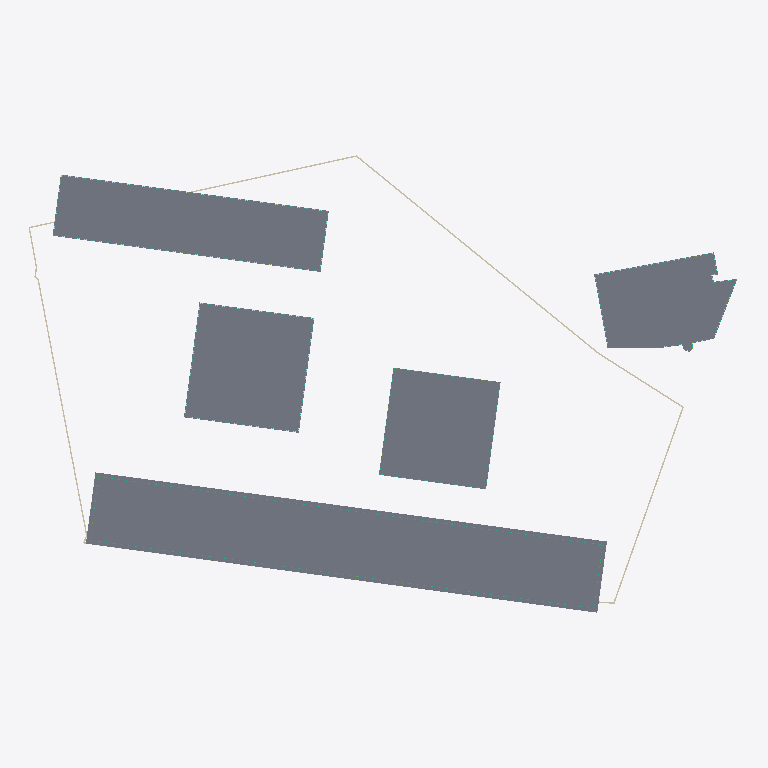
Plan cut of the same IFC building model at storey 'H-GF' (level 0.00 m, cut at 1.40 m), seen from above with north up, elements coloured by IFC class (only those large enough to see are counted): 6 slabs (grey), 6 walls (beige), 5 curtain walls (teal), 3 plates (pale blue). Cut surfaces are drawn darker.
Extent 184.1 m × 118.4 m × 108.3 m (x, y, z). Storeys (64): U-B1 at -10.50 m; U-B2 at -7.00 m; U-B3 at -3.50 m; H-GF at 0.00 m; T-GF at 0.00 m; P-GF at 0.00 m; O-GF at 0.00 m; E-GF at 0.00 m; U-Roof at 0.00 m; T-L2 at 4.50 m; O-L2 at 4.50 m; E-L1 at 4.50 m; P-L at 5.00 m; H-L2 at 6.00 m; T-L3 at 7.70 m; E-L2 at 7.70 m. Elements (486): 150 IfcSlab, 96 IfcMember, 71 IfcCurtainWall, 53 IfcBuildingElementProxy, 42 IfcPlate, 38 IfcWall, 26 IfcRailing, 5 IfcRoof, 3 IfcSolarDevice, 2 IfcCovering.

HEADER;
FILE_DESCRIPTION(('ViewDefinition[DesignTransferView]'),'2;1');
FILE_NAME('/dev/null','2026-11-09T22:25:47+00:00',(''),(''),'IfcOpenShell 0.9.0.post1','IfcOpenShell 0.9.0.post1','Nobody');
FILE_SCHEMA(('IFC4'));
ENDSEC;
DATA;
#1=IFCPROJECT('0gpBA2oa99wOgKQ1RHDsRZ',$,'Option B — twin towers on a podium',$,$,$,$,(#10),#5);
#12=IFCSITE('2ZanTT1Uj2KR62Vimk3uoD',$,'Site',$,$,#426,#421,$,$,$,$,$,$,$);
#430=IFCBUILDING('3lK_gl$oP79O8raMP9EcW0',$,'Hotel tower','Hotel',$,$,$,$,$,$,$,$);
#45316=IFCBUILDING('3lSsQFMBL3rvw0z34fQJKF',$,'Residential tower','Residential',$,$,$,$,$,$,$,$);
#79868=IFCBUILDING('06eAAT9Fv49QtvRuYvvg1W',$,'Podium (retail + conference)','Retail',$,$,$,$,$,$,$,$);
#83326=IFCBUILDING('24K6yWzhX43fpmjbogP3je',$,'North office wing','Office',$,$,$,$,$,$,$,$);
#94125=IFCBUILDING('1M04VXicD1hgcFz2y$WcSX',$,'Existing corner office (parcel 1133/12)','Office (existing, kept)',$,$,$,$,$,$,$,$);
#107477=IFCBUILDING('1Mn7NXyS91jvZyegi80o0S',$,'Underground parking','Parking / technical',$,$,$,$,$,$,$,$);
#437=IFCBUILDINGSTOREY('3R4BNptrD6Wfx1xAc$bGrB',$,'H-GF',$,$,#448,$,$,$,0.0);
#1609=IFCBUILDINGSTOREY('3CTKZ3V1D5bwRwysTDFAP7',$,'H-L2',$,$,#1619,$,$,$,6.0);
#2806=IFCBUILDINGSTOREY('0vFdZmiOjDneka8Gc5fVHx',$,'H-L3',$,$,#2816,$,$,$,11.0);
#4496=IFCBUILDINGSTOREY('3k3Tw0MN17Kum5RWb3PS1T',$,'H-L4',$,$,#4506,$,$,$,14.3);
#6184=IFCBUILDINGSTOREY('2P63CQw7D6Rec3ajlVI5Wf',$,'H-L5',$,$,#6194,$,$,$,17.6);
#7872=IFCBUILDINGSTOREY('3Y6M1AEwjFFAD_ZzI$YNZs',$,'H-L6',$,$,#7882,$,$,$,20.9);
#9560=IFCBUILDINGSTOREY('2qvWH2CDPFGgjy$84FZuAH',$,'H-L7',$,$,#9570,$,$,$,24.2);
#11248=IFCBUILDINGSTOREY('0W$mQ_BqDFCfITqKT_r8eM',$,'H-L8',$,$,#11258,$,$,$,27.5);
#12936=IFCBUILDINGSTOREY('1i1QXt1CrAlQ65$VlkjDC6',$,'H-L9',$,$,#12946,$,$,$,30.8);
#14624=IFCBUILDINGSTOREY('3pXyTzlH19V8TKiucGCsgW',$,'H-L10',$,$,#14634,$,$,$,34.1);
#16312=IFCBUILDINGSTOREY('13HbgHoPrFBfad4SDhWMQ1',$,'H-L11',$,$,#16322,$,$,$,37.4);
#18000=IFCBUILDINGSTOREY('1CINLDBMvF8ejhfeth6szh',$,'H-L12',$,$,#18010,$,$,$,40.7);
#19688=IFCBUILDINGSTOREY('3lSwrTI_rFyAjL48PviKsg',$,'H-L13',$,$,#19698,$,$,$,44.0);
#21376=IFCBUILDINGSTOREY('0Kx9DCcLzEchTHuLSPE4tO',$,'H-L14',$,$,#21386,$,$,$,47.3);
#23064=IFCBUILDINGSTOREY('03du0hrrX2BPVEPHTVUbcC',$,'H-L15',$,$,#23074,$,$,$,50.6);
#24752=IFCBUILDINGSTOREY('3qnOMQMeXCNhFGGBTJEwP4',$,'H-L16',$,$,#24762,$,$,$,53.9);
#26440=IFCBUILDINGSTOREY('2Dn1UslwT4_fNKX5xmfSWA',$,'H-L17',$,$,#26450,$,$,$,57.2);
#28128=IFCBUILDINGSTOREY('1T17sfaOL0bfFJDEFeoIJG',$,'H-L18',$,$,#28138,$,$,$,60.5);
#29816=IFCBUILDINGSTOREY('3ZgVe5IZPDpAVu723eh7LU',$,'H-L19',$,$,#29826,$,$,$,63.8);
#31504=IFCBUILDINGSTOREY('36yKrxy7zFkRPyzyGvcSKy',$,'H-L20',$,$,#31514,$,$,$,67.1);
#33192=IFCBUILDINGSTOREY('1d3oFXO_P4uPZDcLrtIRPw',$,'H-L21',$,$,#33202,$,$,$,70.4);
#34880=IFCBUILDINGSTOREY('0AKm$k1hrCqBY5_iaszNoK',$,'H-L22',$,$,#34890,$,$,$,73.7);
#36568=IFCBUILDINGSTOREY('008wKOcvT0IOJWcsYyC8Uw',$,'H-L23',$,$,#36578,$,$,$,77.0);
#38256=IFCBUILDINGSTOREY('2CSNh0NLn8afoQWLrqCjC_',$,'H-L24',$,$,#38266,$,$,$,80.3);
#39944=IFCBUILDINGSTOREY('0IQM$LHh14BuKd0eQjE0Vo',$,'H-L25',$,$,#39954,$,$,$,83.6);
#41632=IFCBUILDINGSTOREY('3fYzoP2k17wASoXwbh2267',$,'H-L26',$,$,#41642,$,$,$,86.9);
#43320=IFCBUILDINGSTOREY('1dvuA8H3r4$RVzV1fc4cZ2',$,'H-L27',$,$,#43330,$,$,$,90.2);
#45008=IFCBUILDINGSTOREY('3XZ2NahAH9rgA4tqWyoCh7',$,'H-Roof',$,$,#45018,$,$,$,93.5);
#45322=IFCBUILDINGSTOREY('3NjyIIyff7_ev6kBI_F7m5',$,'T-GF',$,$,#45333,$,$,$,0.0);
#46379=IFCBUILDINGSTOREY('01ZMAcALj6kx7sNvZzkmWf',$,'T-L2',$,$,#46389,$,$,$,4.5);
#47684=IFCBUILDINGSTOREY('10WyzGNJz7pBjOLGxuBrpH',$,'T-L3',$,$,#47694,$,$,$,7.7);
#48953=IFCBUILDINGSTOREY('3QE2gHIWT5$v46aCxEAzhF',$,'T-L4',$,$,#48963,$,$,$,10.9);
#50222=IFCBUILDINGSTOREY('1RgBa2SYLDDxSfioGWDQbh',$,'T-L5',$,$,#50232,$,$,$,14.1);
#51521=IFCBUILDINGSTOREY('0plaJJ2lnBuh6Gt_Djw3ke',$,'T-L6',$,$,#51531,$,$,$,17.3);
#52790=IFCBUILDINGSTOREY('3orU$f18LFXQcpE164vJ3A',$,'T-L7',$,$,#52800,$,$,$,20.5);
#54059=IFCBUILDINGSTOREY('2OojU5WCT9mOxcza8CE95o',$,'T-L8',$,$,#54069,$,$,$,23.7);
#55358=IFCBUILDINGSTOREY('2K6pGZxrH4f8xxn4t_5BnU',$,'T-L9',$,$,#55368,$,$,$,26.9);
#56627=IFCBUILDINGSTOREY('3bH1m9_fv4GB$ewZFaFoss',$,'T-L10',$,$,#56637,$,$,$,30.1);
#57896=IFCBUILDINGSTOREY('3DfFDqWWH7OvdZ$FrnCReP',$,'T-L11',$,$,#57906,$,$,$,33.3);
#59195=IFCBUILDINGSTOREY('0QWGF1pMv3X9u6_VGC9Ub8',$,'T-L12',$,$,#59205,$,$,$,36.5);
#60464=IFCBUILDINGSTOREY('1YqwbvK9TD$uxl_E5YeF5h',$,'T-L13',$,$,#60474,$,$,$,39.7);
#61733=IFCBUILDINGSTOREY('08kG$6atPCKA2hnmdhe9yB',$,'T-L14',$,$,#61743,$,$,$,42.9);
#63032=IFCBUILDINGSTOREY('2Jh$m9Udf1o8byZ6moNmyT',$,'T-L15',$,$,#63042,$,$,$,46.1);
#64301=IFCBUILDINGSTOREY('2fPrOAO1nByfV30TwzC1eG',$,'T-L16',$,$,#64311,$,$,$,49.3);
#65570=IFCBUILDINGSTOREY('0X9cdP0JrBV9i$$Rqij2Nu',$,'T-L17',$,$,#65580,$,$,$,52.5);
#66869=IFCBUILDINGSTOREY('3V0eVp3T9AP9hY9rex5Y8z',$,'T-L18',$,$,#66879,$,$,$,55.7);
#68138=IFCBUILDINGSTOREY('3xKITSE$H3e9KiZHKoBDwj',$,'T-L19',$,$,#68148,$,$,$,58.9);
#69407=IFCBUILDINGSTOREY('3_1aFS4Vf8Ev7RozfdaOZM',$,'T-L20',$,$,#69417,$,$,$,62.1);
#70706=IFCBUILDINGSTOREY('0YmRp4aN1Fbu11p$3Ai4d4',$,'T-L21',$,$,#70716,$,$,$,65.3);
#71975=IFCBUILDINGSTOREY('2koNOZ5ZX2P8cPKNAHMovw',$,'T-L22',$,$,#71985,$,$,$,68.5);
#73244=IFCBUILDINGSTOREY('1ngPqEfb59EP48ZlyLKrAy',$,'T-L23',$,$,#73254,$,$,$,71.7);
#74543=IFCBUILDINGSTOREY('0ftoQlQVn2rRGNzYJzepHL',$,'T-L24',$,$,#74553,$,$,$,74.9);
#75812=IFCBUILDINGSTOREY('0leHAYs3bBGernw$me1tjW',$,'T-L25',$,$,#75822,$,$,$,78.1);
#77081=IFCBUILDINGSTOREY('3OqetSqQD0Fhxxp_X4Ys76',$,'T-L26',$,$,#77091,$,$,$,81.3);
#78380=IFCBUILDINGSTOREY('05GmqH_4X3gg4sW$Av9cLT',$,'T-L27',$,$,#78390,$,$,$,84.5);
#79649=IFCBUILDINGSTOREY('2bZVhPfh5F88U9gwRjigyo',$,'T-Roof',$,$,#79659,$,$,$,87.7);
#79874=IFCBUILDINGSTOREY('3Jo4lpZlH139gud_ARp18m',$,'P-GF',$,$,#79885,$,$,$,0.0);
#81541=IFCBUILDINGSTOREY('2CqrqYYRP3_vKtL2QsNto7',$,'P-L',$,$,#81551,$,$,$,5.0);
#83203=IFCBUILDINGSTOREY('28T7zbkOHCng$Fx_FtaLXb',$,'P-Roof',$,$,#83213,$,$,$,9.5);
#83332=IFCBUILDINGSTOREY('2ccIPEBtf1MgeWX8pTSpar',$,'O-GF',$,$,#83343,$,$,$,0.0);
#85074=IFCBUILDINGSTOREY('10AWn6hgP9rBhlfnEu1o4J',$,'O-L2',$,$,#85084,$,$,$,4.5);
#86845=IFCBUILDINGSTOREY('3T6xZl8k13FfqR2U32uLWA',$,'O-L3',$,$,#86855,$,$,$,8.1);
#88616=IFCBUILDINGSTOREY('1Bb9p7xkv6DQYNujp7Ecr2',$,'O-L4',$,$,#88626,$,$,$,11.7);
#90387=IFCBUILDINGSTOREY('1zRVxeuZr7ZwHWSoLm3qbH',$,'O-L5',$,$,#90397,$,$,$,15.3);
#79902=IFCSLAB('0za5E6Ly1Abxlkhgd$cndP',$,'P-GF slab',$,$,#79915,#79904,$,.FLOOR.);
#83360=IFCSLAB('2dvy4sl2149u7VJTa8zEGT',$,'O-GF slab',$,$,#83373,#83362,$,.FLOOR.);
#465=IFCSLAB('0FBot6T1P1SxV6$pIpYzo8',$,'H-GF slab',$,$,#478,#467,$,.FLOOR.);
#45350=IFCSLAB('047dZ9Vdf6veUn0YzRsvyk',$,'T-GF slab',$,$,#45363,#45352,$,.FLOOR.);
#94169=IFCSLAB('0CCwrYrcH0xfcwe7dlamvA',$,'E-GF slab',$,$,#94182,#94171,$,.FLOOR.);
#81526=IFCSLAB('36DVob9Of0re9ItKJWxyZ8',$,'P-GF slab edge band',$,'SLAB EDGE',#81538,#81528,$,.USERDEFINED.);
#108498=IFCWALL('24lGYjdvb1XQod7dhEFCwR',$,'U-B3 ext wall 9',$,$,#108510,#108500,$,.SOLIDWALL.);
#108348=IFCWALL('3uKWLIPO96Fv8xKe$8yQzC',$,'U-B3 ext wall 3',$,$,#108360,#108350,$,.SOLIDWALL.);
#108448=IFCWALL('1OG_Fx0Hz9GvoLrRcYb12t',$,'U-B3 ext wall 7',$,$,#108460,#108450,$,.SOLIDWALL.);
#108523=IFCWALL('0EExtWHmf0jvCF7OMkkdov',$,'U-B3 ext wall 10',$,$,#108535,#108525,$,.SOLIDWALL.);
#81481=IFCCURTAINWALL('3ksRoQqnz4KAqvV0W0hWJv',$,'P-GF curtain wall',$,$,#81493,#81483,$,$);
#108473=IFCWALL('0YAOL9UDH8HP412wZox8jl',$,'U-B3 ext wall 8',$,$,#108485,#108475,$,.SOLIDWALL.);
#85035=IFCCURTAINWALL('1X$0W3_fP4txex$pkUhmLQ',$,'O-GF curtain wall',$,$,#85047,#85037,$,$);
#85061=IFCPLATE('23YnNgQi152Rn5Wqk4Um7H',$,'O-GF spandrels',$,'SPANDREL',#85073,#85063,$,.USERDEFINED.);
#1566=IFCCURTAINWALL('1DHQfJLdj93x15lfwdaCfd',$,'H-GF curtain wall',$,$,#1578,#1568,$,$);
#46353=IFCCURTAINWALL('3LHeVKP1TBOfDcJll41wBd',$,'T-GF curtain wall',$,$,#46365,#46355,$,$);
#95506=IFCCURTAINWALL('3CMyafFB1AKu_ihiGz0LLB',$,'E-GF curtain wall',$,$,#95518,#95508,$,$);
#1596=IFCPLATE('0O48r0lGP7gObOoiH6t7W1',$,'H-GF spandrels',$,'SPANDREL',#1608,#1598,$,.USERDEFINED.);
#108548=IFCWALL('1GZ2muRRP9EhKKjFKC9lfV',$,'U-B3 ext wall 11',$,$,#108560,#108550,$,.SOLIDWALL.);
#95532=IFCPLATE('1noKaobZT37PFrPvoFxqL4',$,'E-GF spandrels',$,'SPANDREL',#95544,#95534,$,.USERDEFINED.);
ENDSEC;
